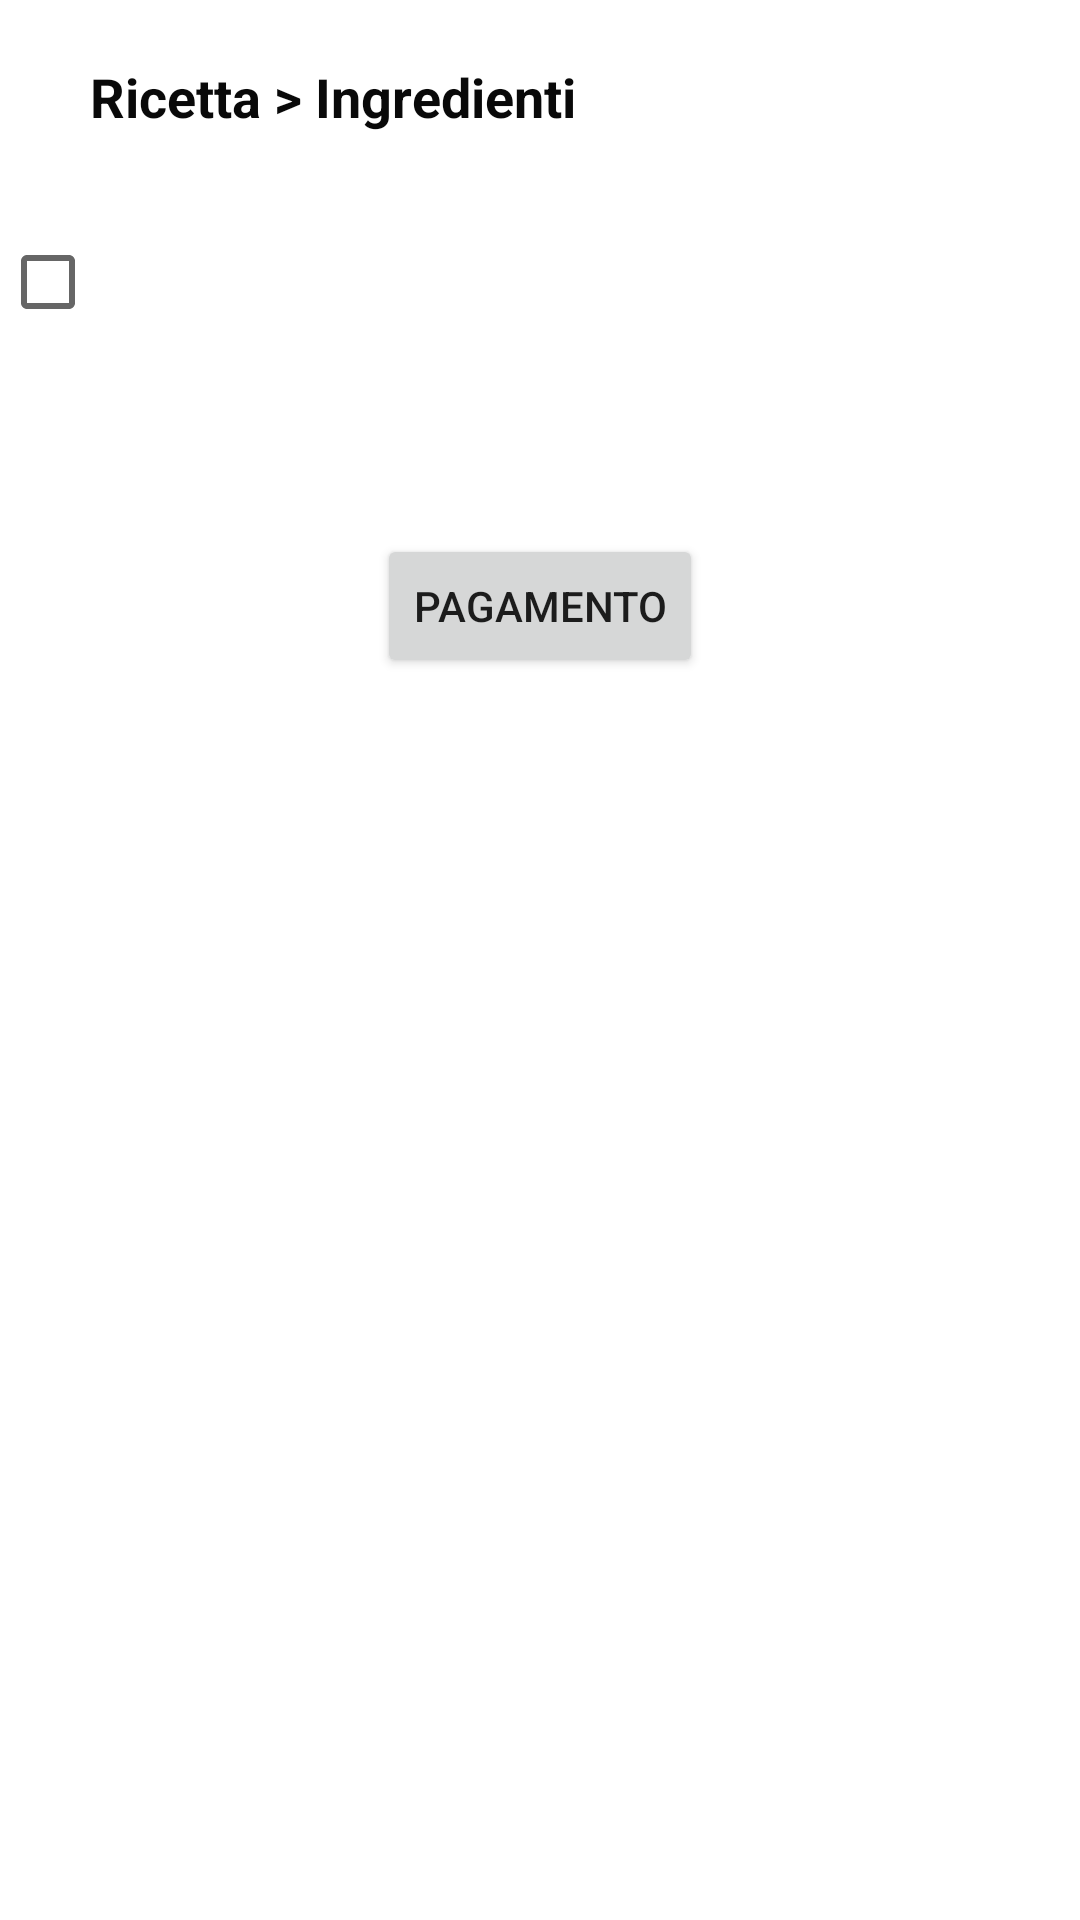

This screen was rendered from an Android layout file. Write that file and the resources it references.
<!-- AndroidManifest.xml: application theme Theme.QRecipe -->
<!-- res/layout/activity_ingredienti.xml -->
<?xml version="1.0" encoding="utf-8"?>
<androidx.constraintlayout.widget.ConstraintLayout
    xmlns:android="http://schemas.android.com/apk/res/android"
    xmlns:app="http://schemas.android.com/apk/res-auto"
    xmlns:tools="http://schemas.android.com/tools"
    android:layout_width="match_parent"
    android:layout_height="match_parent">

    <TextView
        android:id="@+id/ingredienti"
        android:layout_width="wrap_content"
        android:layout_height="wrap_content"
        android:layout_marginStart="30dp"
        android:layout_marginLeft="30dp"
        android:layout_marginTop="20dp"
        android:text="Ricetta > Ingredienti"
        android:textColor="#090909"
        android:textSize="18sp"
        android:textStyle="bold"
        app:layout_constraintStart_toStartOf="parent"
        app:layout_constraintTop_toTopOf="parent" />

    <Button
        android:id="@+id/pagamento"
        android:layout_width="wrap_content"
        android:layout_height="wrap_content"
        android:layout_marginStart="142dp"
        android:layout_marginLeft="142dp"
        android:layout_marginTop="60dp"
        android:layout_marginEnd="142dp"
        android:layout_marginRight="142dp"
        android:text="Pagamento"
        app:layout_constraintEnd_toEndOf="parent"
        app:layout_constraintStart_toStartOf="parent"
        app:layout_constraintTop_toBottomOf="@+id/checkBox" />

    <CheckBox
        android:id="@+id/checkBox"
        android:layout_width="match_parent"
        android:layout_height="wrap_content"
        android:layout_marginTop="70dp"
        app:layout_constraintEnd_toEndOf="parent"
        app:layout_constraintStart_toStartOf="parent"
        app:layout_constraintTop_toTopOf="parent" />

    <TextView
        android:id="@+id/prezzo_text"
        android:layout_width="150dp"
        android:layout_height="47dp"
        android:layout_marginTop="70dp"
        app:layout_constraintEnd_toEndOf="parent"
        app:layout_constraintTop_toTopOf="parent" />
</androidx.constraintlayout.widget.ConstraintLayout>
<!-- resources referenced by this layout -->
<resources>
  <style name="Theme.QRecipe" parent="Theme.MaterialComponents.DayNight.DarkActionBar">
          
          <item name="colorPrimary">@color/purple_500</item>
          <item name="colorPrimaryVariant">@color/purple_700</item>
          <item name="colorOnPrimary">@color/white</item>
          
          <item name="colorSecondary">@color/teal_200</item>
          <item name="colorSecondaryVariant">@color/teal_700</item>
          <item name="colorOnSecondary">@color/black</item>
          
          <item name="android:statusBarColor" tools:targetApi="l">?attr/colorPrimaryVariant</item>
          
      </style>
  <!-- not gathered from this repository: default colours our renderer supplied (Android Studio template values) -->
  <color name="purple_500">#FF6200EE</color>
  <color name="purple_700">#FF3700B3</color>
  <color name="teal_200">#FF03DAC5</color>
  <color name="teal_700">#FF018786</color>
  <color name="black">#FF000000</color>
  <color name="white">#FFFFFFFF</color>
</resources>
